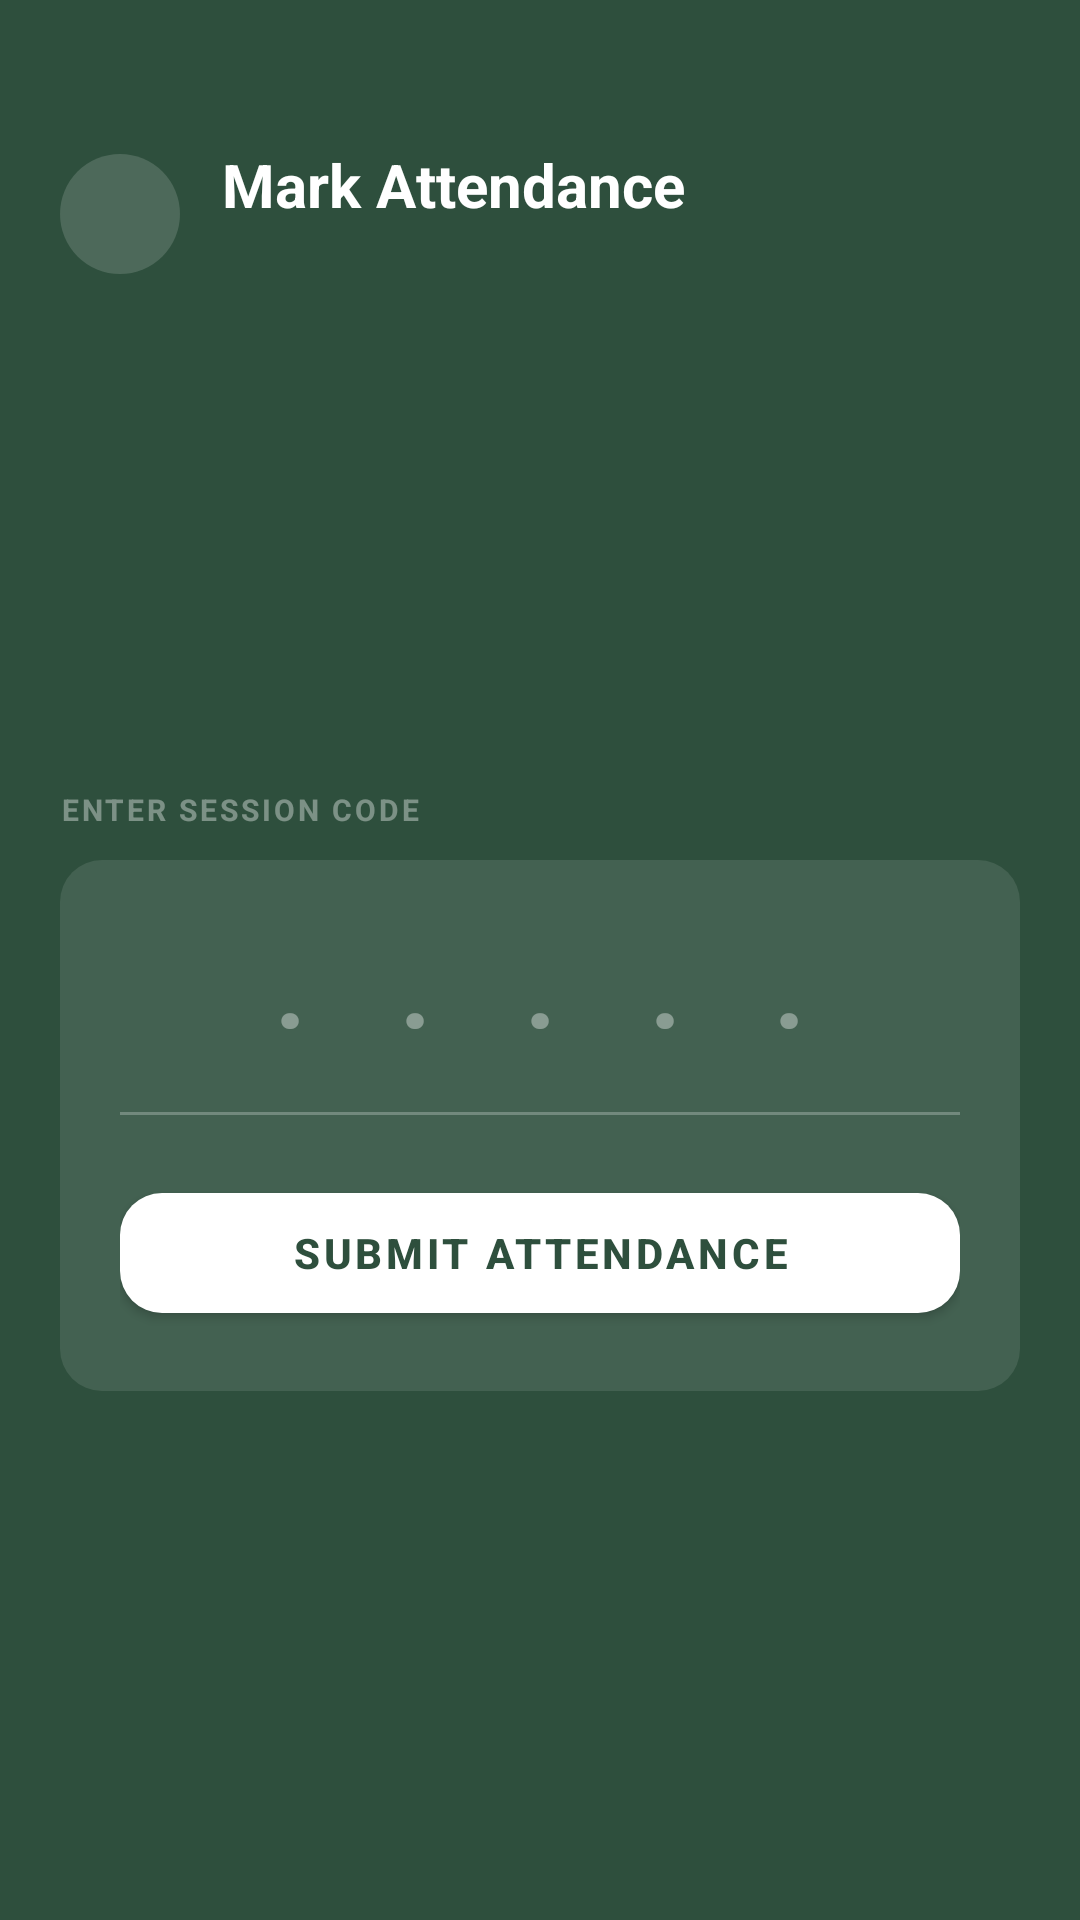

Produce the Android XML layout that renders to this screen, including the resource entries it uses.
<!-- AndroidManifest.xml: application theme Theme.AWS -->
<!-- res/layout/mark_attendance_page.xml -->
<?xml version="1.0" encoding="utf-8"?>
<LinearLayout
    xmlns:android="http://schemas.android.com/apk/res/android"
    xmlns:app="http://schemas.android.com/apk/res-auto"
    android:layout_width="match_parent"
    android:layout_height="match_parent"
    android:orientation="vertical"
    android:background="?attr/colorAppBackground"
    android:paddingStart="20dp"
    android:paddingEnd="20dp">

    
    <LinearLayout
        android:layout_width="match_parent"
        android:layout_height="wrap_content"
        android:orientation="horizontal"
        android:gravity="center_vertical"
        android:paddingTop="48dp"
        android:paddingBottom="24dp">

        <ImageView
            android:id="@+id/backButton"
            android:layout_width="40dp"
            android:layout_height="40dp"
            android:src="@drawable/ic_arrow_back"
            android:background="@drawable/circle_btn"
            android:padding="10dp"
            android:contentDescription="Back"
            app:tint="#CCFFFFFF"
            android:layout_marginEnd="14dp"/>

        <LinearLayout
            android:layout_width="0dp"
            android:layout_height="wrap_content"
            android:layout_weight="1"
            android:orientation="vertical">

            <TextView
                android:layout_width="wrap_content"
                android:layout_height="wrap_content"
                android:text="@string/title_mark_attendance"
                android:textColor="#FFFFFF"
                android:textSize="20sp"
                android:textStyle="bold"/>

            <TextView
                android:id="@+id/courseCode"
                android:layout_width="wrap_content"
                android:layout_height="wrap_content"
                android:text=""
                android:textColor="#80FFFFFF"
                android:textSize="13sp"
                android:layout_marginTop="2dp"/>
        </LinearLayout>
    </LinearLayout>

    
    <View
        android:layout_width="match_parent"
        android:layout_height="0dp"
        android:layout_weight="1"/>

    
    <TextView
        android:layout_width="wrap_content"
        android:layout_height="wrap_content"
        android:text="@string/label_enter_code"
        android:textColor="#60FFFFFF"
        android:textSize="10sp"
        android:textStyle="bold"
        android:letterSpacing="0.1"
        android:layout_marginBottom="10dp"/>

    
    <LinearLayout
        android:layout_width="match_parent"
        android:layout_height="wrap_content"
        android:orientation="vertical"
        android:background="?attr/statChipDrawable"
        android:paddingStart="20dp"
        android:paddingEnd="20dp"
        android:paddingTop="20dp"
        android:paddingBottom="20dp">

        <EditText
            android:id="@+id/codeInput"
            android:layout_width="match_parent"
            android:layout_height="64dp"
            android:inputType="number"
            android:maxLength="5"
            android:hint="· · · · ·"
            android:textColorHint="#60FFFFFF"
            android:textColor="#FFFFFF"
            android:textSize="36sp"
            android:textStyle="bold"
            android:gravity="center"
            android:letterSpacing="0.3"
            android:background="@null"
            android:padding="0dp"/>

        <View
            android:layout_width="match_parent"
            android:layout_height="1dp"
            android:background="#40FFFFFF"
            android:layout_marginBottom="20dp"/>

        <com.google.android.material.button.MaterialButton
            android:id="@+id/submitBtn"
            android:layout_width="match_parent"
            android:layout_height="52dp"
            android:text="@string/btn_submit_attendance"
            android:textColor="#2E4F3D"
            android:textSize="14sp"
            android:textStyle="bold"
            app:backgroundTint="#FFFFFF"
            app:cornerRadius="14dp"
            app:rippleColor="#402E4F3D"/>
    </LinearLayout>

    
    <View
        android:layout_width="match_parent"
        android:layout_height="0dp"
        android:layout_weight="1"/>

    <View
        android:layout_width="match_parent"
        android:layout_height="32dp"/>

</LinearLayout>
<!-- resources referenced by this layout -->
<resources>
  <!-- drawable circle_btn (drawable) -->
  <?xml version="1.0" encoding="utf-8"?>
  <shape xmlns:android="http://schemas.android.com/apk/res/android"
      android:shape="oval">
      <solid android:color="#26FFFFFF"/>
  </shape>
  <string name="btn_submit_attendance">Submit Attendance</string>
  <string name="label_enter_code">ENTER SESSION CODE</string>
  <string name="title_mark_attendance">Mark Attendance</string>
  <style name="Theme.AWS" parent="Theme.MaterialComponents.DayNight.NoActionBar">
          <item name="colorAppBackground">#2E4F3D</item>
          <item name="statChipDrawable">@drawable/stat_chip</item>
      </style>
  <!-- drawable stat_chip (drawable) -->
  <?xml version="1.0" encoding="utf-8"?>
  <shape xmlns:android="http://schemas.android.com/apk/res/android"
      android:shape="rectangle">
      <solid android:color="#1AFFFFFF"/>
      <corners android:radius="14dp"/>
  </shape>
</resources>
